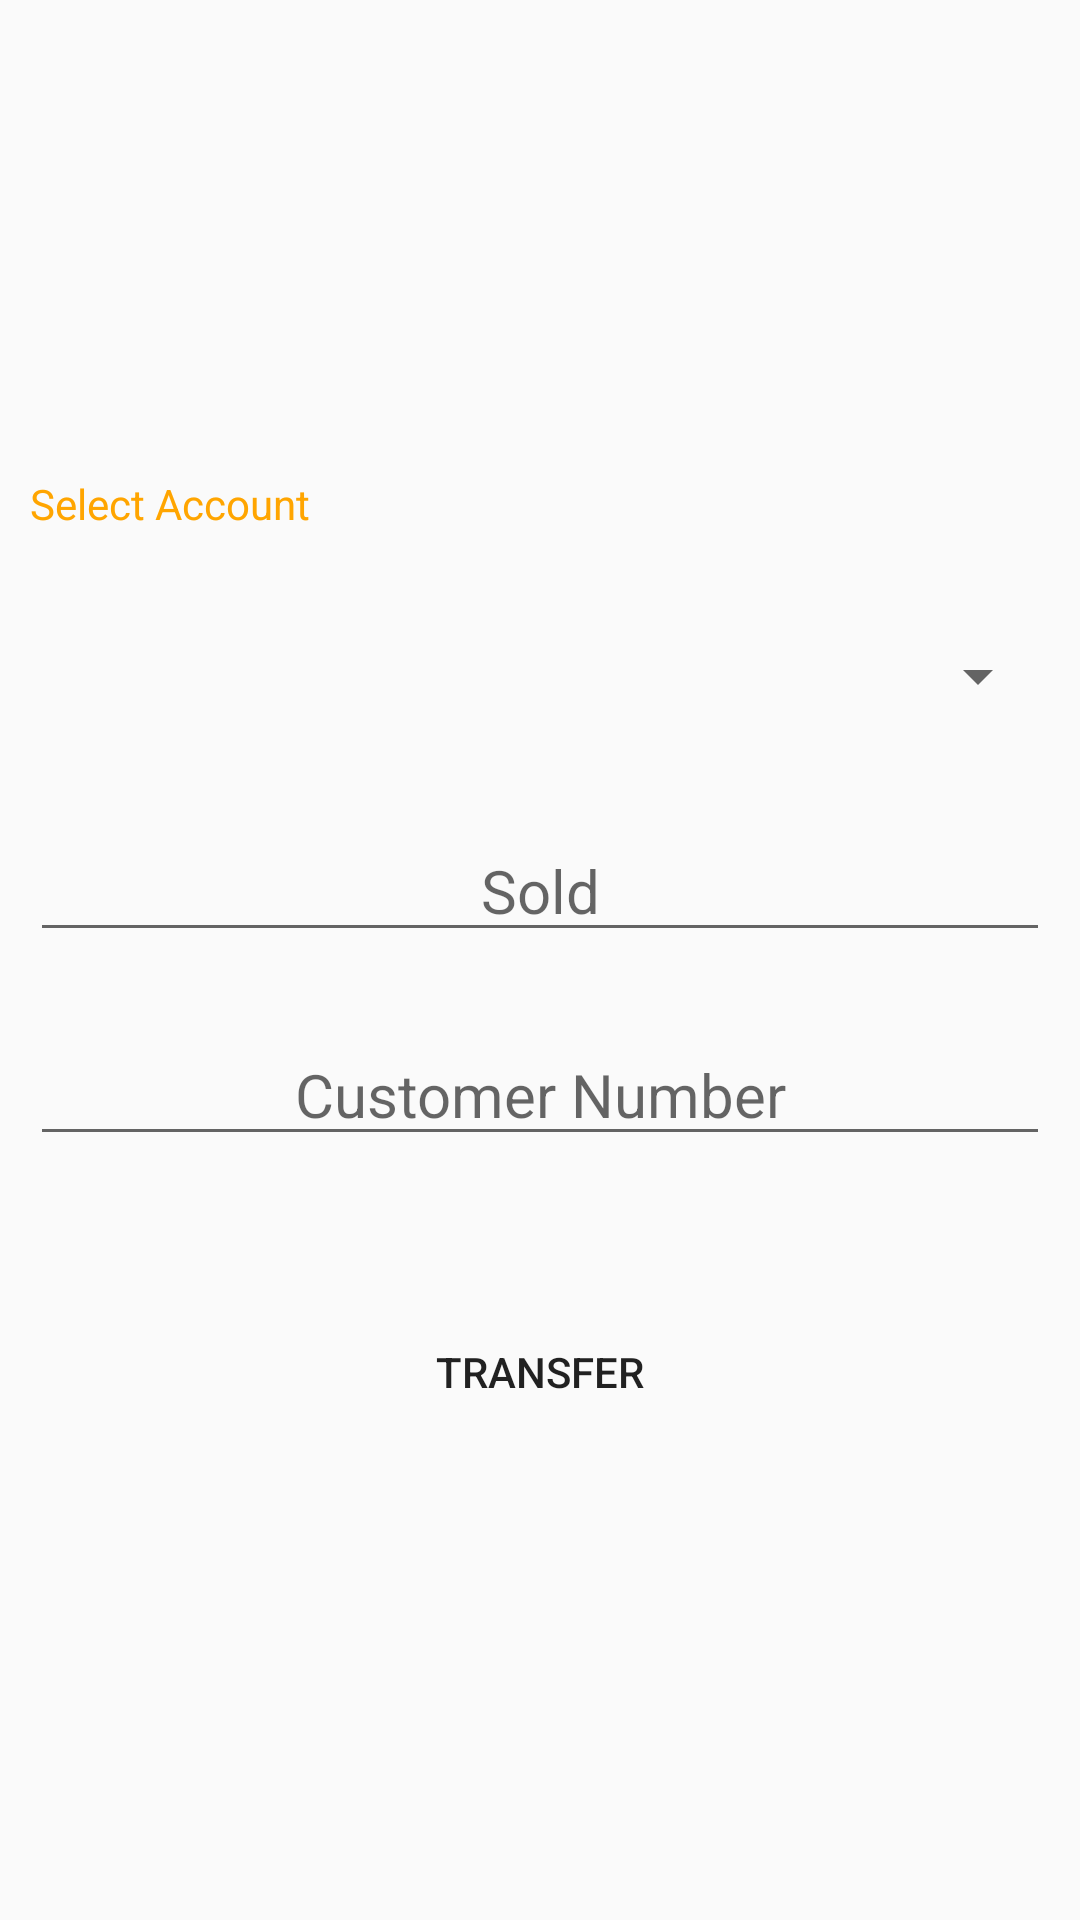

The Android layout XML behind this screen, and the referenced resources:
<!-- AndroidManifest.xml: application theme AppTheme -->
<!-- res/layout/transfer_money_activity.xml -->
<?xml version="1.0" encoding="utf-8"?>
<ScrollView
    android:layout_width="match_parent"
    android:layout_height="match_parent"
    xmlns:android="http://schemas.android.com/apk/res/android">

    <LinearLayout
        android:layout_width="match_parent"
        android:layout_height="wrap_content"
        android:orientation="vertical"
        android:layout_gravity="center">

        <TextView
            android:layout_height="wrap_content"
            android:layout_width="wrap_content"
            android:layout_marginLeft="10dp"
            android:layout_marginRight="10dp"
            android:layout_marginBottom="24dp"
            android:text="@string/select_account"
            android:textColor="@color/orange"
            android:layout_gravity="left"/>

        <Spinner
            android:id="@+id/spinnerAccounts"
            android:layout_height="wrap_content"
            android:layout_width="match_parent"
            android:layout_marginLeft="10dp"
            android:layout_marginRight="10dp"
            android:layout_marginBottom="24dp"
            android:minHeight="48dp"/>

        <EditText
            android:id="@+id/sold"
            android:layout_width="match_parent"
            android:layout_height="wrap_content"
            android:textSize="20dp"
            android:layout_marginLeft="10dp"
            android:layout_marginRight="10dp"
            android:layout_marginBottom="24dp"
            android:hint="@string/sold"
            android:inputType="numberDecimal"
            android:textColor="@color/black"
            android:textAlignment="center"/>

        <EditText
            android:id="@+id/fieldCustomerNumber"
            android:layout_width="match_parent"
            android:layout_height="wrap_content"
            android:textSize="20dp"
            android:layout_marginLeft="10dp"
            android:layout_marginRight="10dp"
            android:layout_marginBottom="24dp"
            android:hint="@string/customerNumber"
            android:textColor="@color/black"
            android:textAlignment="center"/>


        <Button
            android:id="@+id/btn_pay"
            android:layout_width="fill_parent"
            android:layout_height="48dp"
            android:layout_marginTop="24dp"
            android:layout_marginLeft="10dp"
            android:layout_marginRight="10dp"
            android:padding="12dp"
            android:text="@string/transfer"
            android:background="@drawable/round_button_default"/>

    </LinearLayout>
</ScrollView>
<!-- resources referenced by this layout -->
<resources>
  <color name="black">#000000</color>
  <color name="orange">#FFA500</color>
  <string name="customerNumber">Customer Number</string>
  <string name="select_account">Select Account</string>
  <string name="sold">Sold</string>
  <string name="transfer">transfer</string>
  <style name="AppTheme" parent="Theme.AppCompat.Light.NoActionBar">
          
          <item name="colorPrimary">@color/orange</item>
          <item name="colorPrimaryDark">@color/orange</item>
          <item name="colorAccent">@color/orange</item>
      </style>
</resources>
